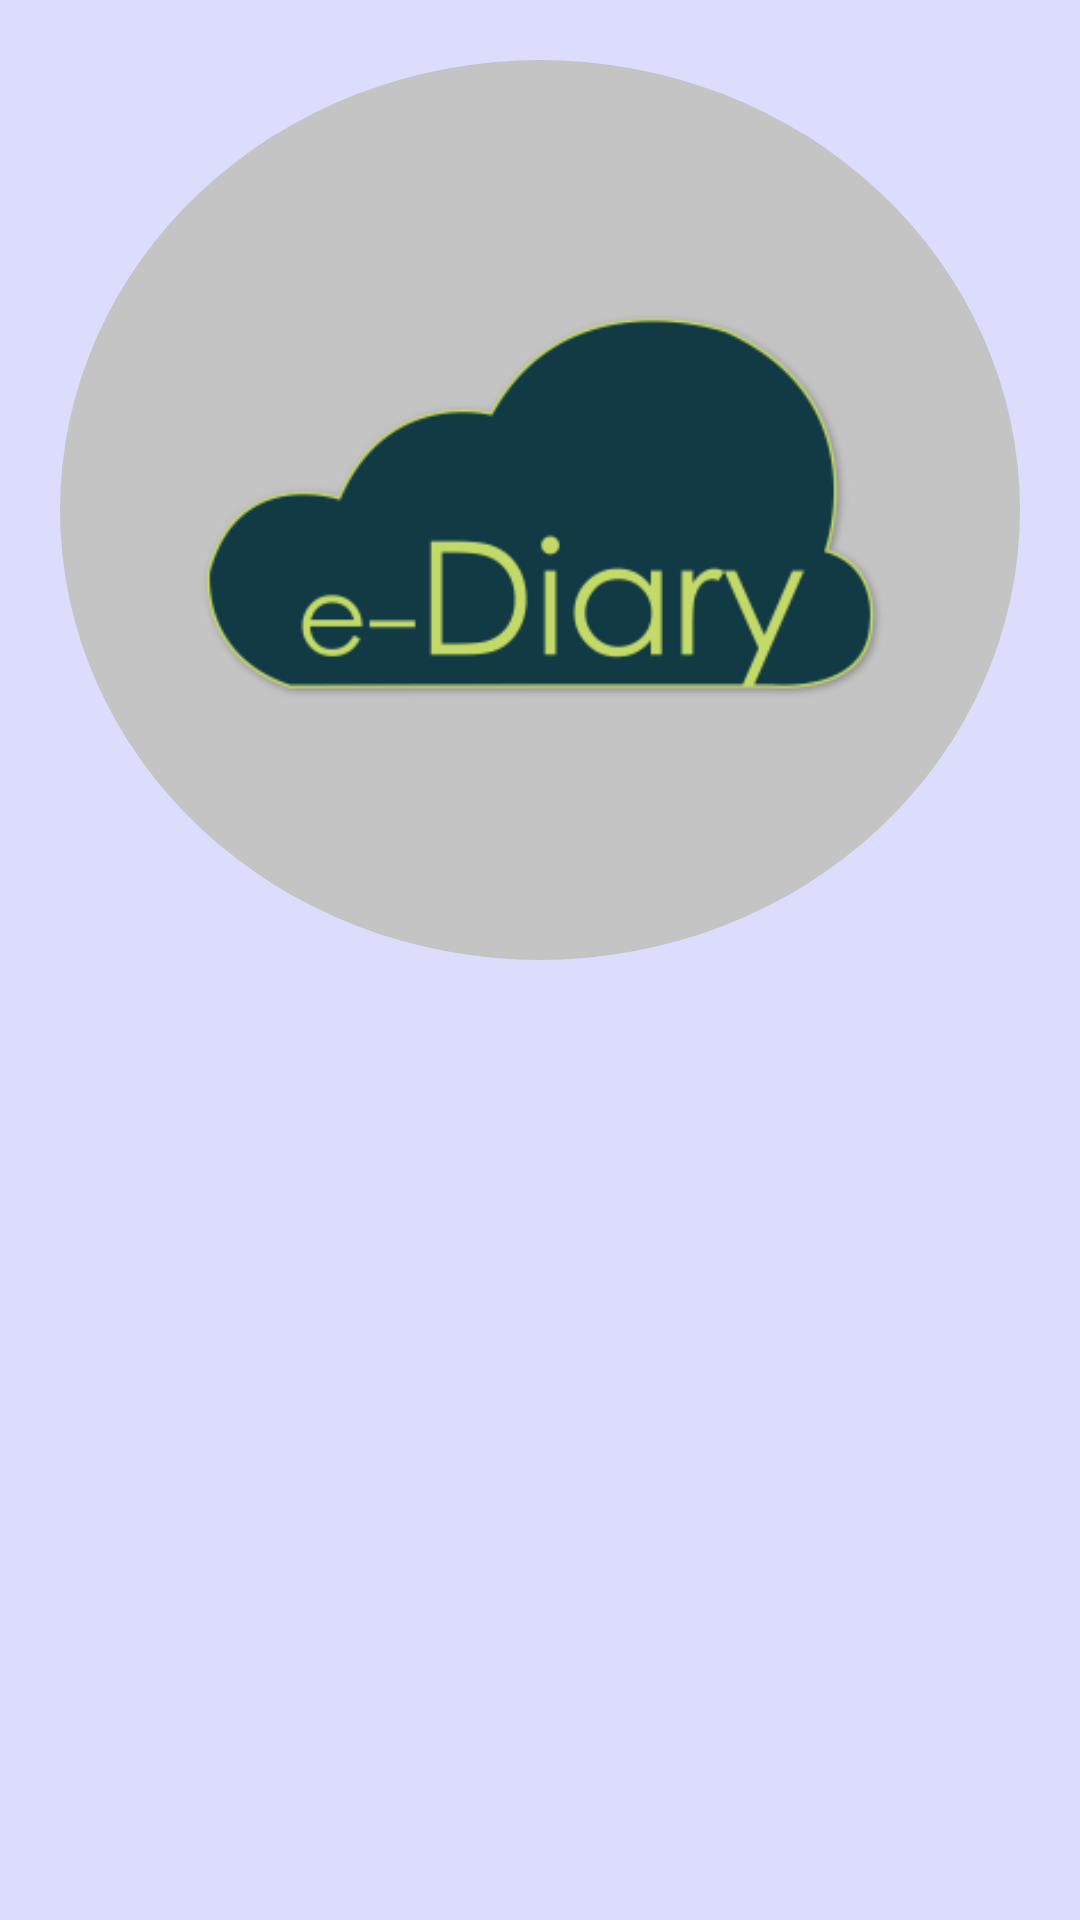

Layout XML and referenced resources for this Android screen:
<!-- AndroidManifest.xml: application theme AppTheme -->
<!-- res/layout/activity_login.xml -->
<LinearLayout xmlns:android="http://schemas.android.com/apk/res/android"
    xmlns:tools="http://schemas.android.com/tools"
    android:layout_width="match_parent"
    android:layout_height="match_parent"
    tools:context=".MainActivity"
    android:orientation="vertical"
    android:background="#a3ccccff">

    <LinearLayout
        android:layout_width="match_parent"
        android:layout_height="match_parent"
        android:id="@+id/banner"
        android:orientation="vertical"
        android:visibility="visible"
        android:padding="20dp"
        android:gravity="center_horizontal">
        <LinearLayout
            android:layout_width="match_parent"
            android:layout_height="match_parent">
            <ImageView
                android:layout_width="match_parent"
                android:layout_height="300dp"
                android:id="@+id/ediary"
                android:src="@drawable/logoediary"
                android:background="@drawable/circle"
                android:padding="40dp"/>
        </LinearLayout>

    </LinearLayout>
    <LinearLayout
        android:layout_width="match_parent"
        android:layout_height="match_parent"
        android:orientation="vertical"
        android:id="@+id/loginscreen"
        android:visibility="gone"
        android:padding="30dp">
        <ImageView
                android:layout_width="match_parent"
                android:layout_height="120dp"
                android:src="@drawable/logoediary"
                android:paddingBottom="10dp"/>
        <com.mynotes.prajyot.moonshot.Edittexthint
            android:layout_width="match_parent"
            android:layout_height="wrap_content">
        <EditText
            android:layout_width="match_parent"
            android:layout_height="wrap_content"
            android:hint="@string/username"
            android:textSize="20sp"
            android:id="@+id/usernm"
            android:inputType="textFilter"
            android:background="@drawable/edittext"
            android:padding="5dp"
            android:textColor="@color/accentColor"
            android:textColorHint="@color/hintColor"
            android:layout_marginBottom="10dp"
            android:singleLine="true" />

        </com.mynotes.prajyot.moonshot.Edittexthint>
        <com.mynotes.prajyot.moonshot.Edittexthint
            android:layout_width="match_parent"

            android:layout_height="wrap_content">
        <EditText
            android:layout_width="match_parent"
            android:layout_height="wrap_content"
            android:hint="@string/password"
            android:textSize="20sp"
            android:id="@+id/password"
            android:background="@drawable/edittext"
            android:padding="5dp"
            android:textColor="@color/accentColor"
            android:textColorHint="@color/hintColor"
            android:singleLine="true"
            android:inputType="textPassword"
            />
        </com.mynotes.prajyot.moonshot.Edittexthint>
        <Button
            android:layout_width="150dp"
            android:layout_height="wrap_content"
            android:text="@string/login"
            android:id="@+id/login"
            android:onClick="LoginDone"
            android:layout_marginTop="15dp"
            android:layout_gravity="right"
            />
    </LinearLayout>


</LinearLayout>
<!-- resources referenced by this layout -->
<resources>
  <color name="accentColor">#c8f44336</color>
  <color name="hintColor">#c5c5c5</color>
  <!-- drawable circle (drawable) -->
  <?xml version="1.0" encoding="utf-8"?>
  <shape android:shape="oval" xmlns:android="http://schemas.android.com/apk/res/android">
      <solid android:color="#c4c4c4"/>
  </shape>
  <!-- drawable edittext (drawable) -->
  <?xml version="1.0" encoding="utf-8"?>
  <shape android:shape="rectangle" xmlns:android="http://schemas.android.com/apk/res/android">
  
      <stroke android:color="#0000ff" android:width="1dp"></stroke>
      <corners android:radius="5dp"></corners>
      <solid android:color="#3d0000ff"></solid>
  </shape>
  <!-- drawable logoediary: png bitmap (drawable, 14668 bytes) -->
  <string name="login">Login</string>
  <string name="password">Password</string>
  <string name="username">User name</string>
  <style name="AppTheme" parent="Theme.AppCompat.Light">
        <item name="colorPrimary">@color/primaryColor</item>
          <item name="colorPrimaryDark">@color/primaryDarkColor</item>
          <item name="colorAccent">@color/accentColor</item>
          <item name="buttonStyle">@style/AppButton</item>
  
      </style>
  <color name="primaryColor">#123a45</color>
  <color name="primaryDarkColor">#FF1CA5B0</color>
  <style name="AppButton" parent="AppTheme">
          <item name="android:textColor">@color/white</item>
          <item name="android:background">@drawable/button</item>
          <item name="android:padding">5dp</item>
          <item name="android:gravity">center_vertical|center_horizontal</item>
          <item name="android:clickable">true</item>
          <item name="android:textSize">20sp</item>
  
      </style>
  <color name="white">#ffffff</color>
  <!-- drawable button (drawable) -->
  <?xml version="1.0" encoding="utf-8"?>
  <selector xmlns:android="http://schemas.android.com/apk/res/android">
      <item android:drawable="@drawable/button2" android:state_pressed="true"/>
      <item android:drawable="@drawable/button2" android:state_focused="true"/>
      <item android:drawable="@drawable/button1"/>
  </selector>
  <!-- drawable button2 (drawable) -->
  <?xml version="1.0" encoding="utf-8"?>
  <shape android:shape="rectangle" xmlns:android="http://schemas.android.com/apk/res/android">
      <stroke android:width="1dp" android:color="@color/accentColor"></stroke>
      <corners android:radius="5dp"></corners>
      <solid android:color="#266C87"></solid>
  </shape>
  <!-- drawable button1 (drawable) -->
  <?xml version="1.0" encoding="utf-8"?>
  <shape android:shape="rectangle" xmlns:android="http://schemas.android.com/apk/res/android">
  <stroke android:width="1dp" android:color="@color/primaryColor"></stroke>
      <corners android:radius="5dp"></corners>
      <solid android:color="#123a45"></solid>
  </shape>
</resources>
